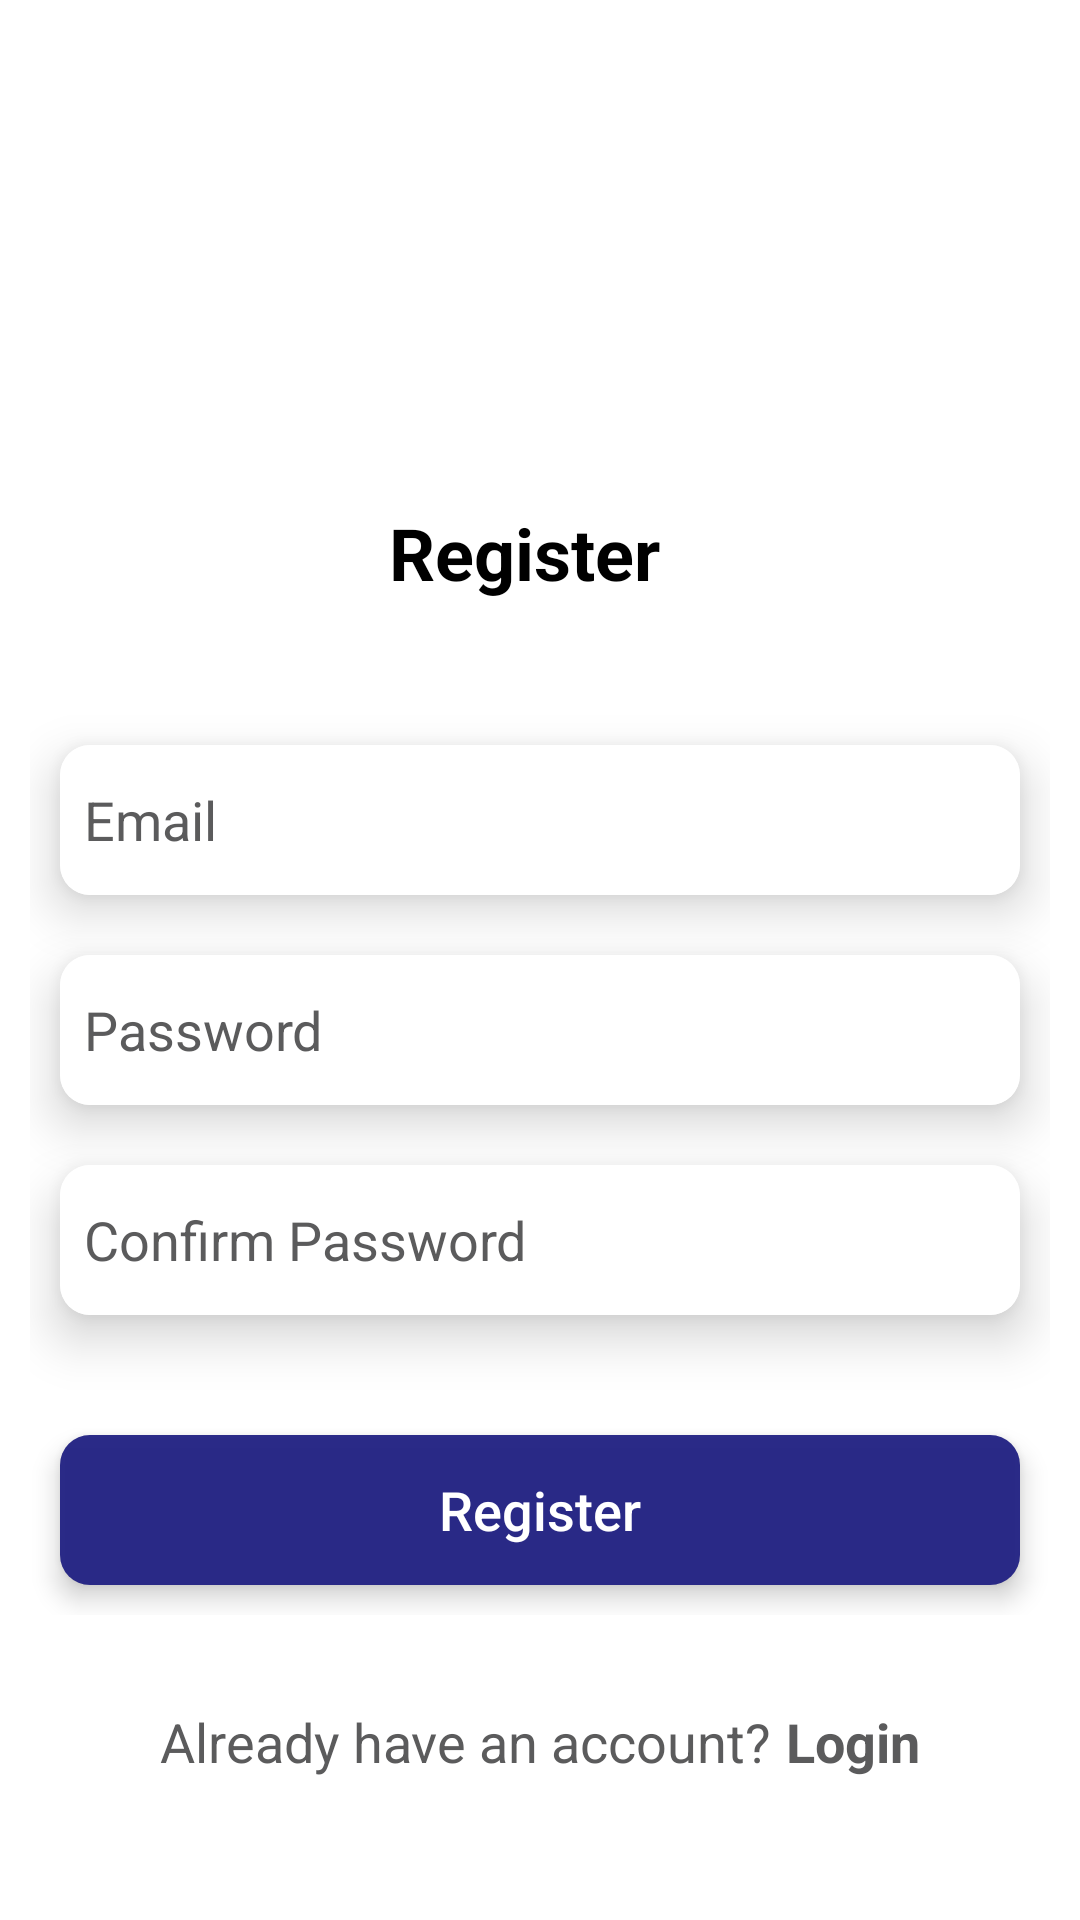

This screen was rendered from an Android layout file. Write that file and the resources it references.
<!-- AndroidManifest.xml: application theme Theme.MoviesFirebase -->
<!-- res/layout/activity_sign_up.xml -->
<?xml version="1.0" encoding="utf-8"?>
<LinearLayout xmlns:android="http://schemas.android.com/apk/res/android"
    xmlns:app="http://schemas.android.com/apk/res-auto"
    android:layout_width="match_parent"
    android:layout_height="match_parent"
    android:background="@color/white"
    android:orientation="vertical"
    android:gravity="center"
    android:weightSum="10">

    <View
        android:layout_width="match_parent"
        android:layout_height="@dimen/dimens_30dp" />

    <androidx.core.widget.NestedScrollView
        android:layout_width="match_parent"
        android:layout_height="match_parent">

        <LinearLayout
            android:layout_width="match_parent"
            android:layout_height="match_parent"
            android:orientation="vertical">

            <LinearLayout
                android:layout_width="match_parent"
                android:layout_height="wrap_content"
                android:gravity="center"
                android:orientation="vertical"
                android:padding="10dp">

                <ImageView
                    android:id="@+id/splash_logo"
                    android:layout_width="120dp"
                    android:layout_height="120dp"
                    android:src="@drawable/img" />

                <androidx.appcompat.widget.AppCompatTextView
                    android:layout_width="wrap_content"
                    android:layout_height="wrap_content"
                    android:layout_gravity="center"
                    android:layout_margin="8dp"

                    android:paddingEnd="@dimen/dimens_10dp"
                    android:text="Register"
                    android:textColor="@color/black"
                    android:textSize="@dimen/dimens_24sp"
                    android:textStyle="bold" />

                <View
                    android:layout_width="match_parent"
                    android:layout_height="@dimen/dimens_30dp" />



                <androidx.cardview.widget.CardView
                    android:layout_width="match_parent"
                    android:layout_height="50dp"
                    android:layout_margin="@dimen/dimens_10dp"
                    android:layout_marginTop="@dimen/dimens_10dp"
                    android:elevation="@dimen/dimens_30dp"
                    app:cardBackgroundColor="@color/white"
                    app:cardCornerRadius="@dimen/dimens_10dp"
                    app:cardElevation="@dimen/dimens_10dp">

                    <androidx.appcompat.widget.AppCompatEditText
                        android:id="@+id/edtEmail"
                        android:layout_width="match_parent"
                        android:layout_height="match_parent"
                        android:background="@color/white"
                        android:textColor="@color/black"
                        android:hint="@string/lbl_email"
                        android:imeOptions="actionNext"
                        android:inputType="textEmailAddress"
                        android:maxLines="1"
                        android:minLines="1"
                        android:padding="@dimen/dimens_8dp"
                        android:singleLine="true"
                        android:textColorHint="@color/grey"
                        android:textSize="@dimen/dimens_18sp" />

                </androidx.cardview.widget.CardView>

                <androidx.cardview.widget.CardView
                    android:layout_width="match_parent"
                    android:layout_height="50dp"
                    android:layout_margin="@dimen/dimens_10dp"
                    android:layout_marginTop="@dimen/dimens_10dp"
                    android:elevation="@dimen/dimens_30dp"
                    app:cardBackgroundColor="@color/white"
                    app:cardCornerRadius="@dimen/dimens_10dp"
                    app:cardElevation="@dimen/dimens_10dp">

                    <androidx.appcompat.widget.AppCompatEditText
                        android:id="@+id/edtPassword"
                        android:layout_width="match_parent"
                        android:layout_height="match_parent"
                        android:background="@color/white"
                        android:textColor="@color/black"
                        android:hint="@string/lbl_password"
                        android:imeOptions="actionNext"
                        android:inputType="textPassword"
                        android:maxLines="1"
                        android:minLines="1"
                        android:padding="@dimen/dimens_8dp"
                        android:singleLine="true"
                        android:textColorHint="@color/grey"
                        android:textSize="18sp" />

                </androidx.cardview.widget.CardView>

                <androidx.cardview.widget.CardView
                    android:layout_width="match_parent"
                    android:layout_height="50dp"
                    android:layout_margin="@dimen/dimens_10dp"
                    android:layout_marginTop="@dimen/dimens_10dp"
                    android:elevation="@dimen/dimens_30dp"
                    app:cardBackgroundColor="@color/white"
                    app:cardCornerRadius="@dimen/dimens_10dp"
                    app:cardElevation="@dimen/dimens_10dp">

                    <androidx.appcompat.widget.AppCompatEditText
                        android:id="@+id/edtConPassword"
                        android:layout_width="match_parent"
                        android:layout_height="match_parent"
                        android:background="@color/white"
                        android:textColor="@color/black"
                        android:hint="@string/lbl_confirm_password"
                        android:imeOptions="actionNext"
                        android:inputType="textPassword"
                        android:maxLines="1"
                        android:minLines="1"
                        android:padding="@dimen/dimens_8dp"
                        android:singleLine="true"
                        android:textColorHint="@color/grey"
                        android:textSize="@dimen/dimens_18sp" />

                </androidx.cardview.widget.CardView>


                <androidx.cardview.widget.CardView
                    android:layout_width="match_parent"
                    android:layout_height="50dp"
                    android:layout_marginTop="@dimen/dimens_30dp"
                    android:layout_marginBottom="@dimen/dimens_10dp"
                    android:layout_marginLeft="@dimen/dimens_10dp"
                    android:layout_marginRight="@dimen/dimens_10dp"
                    android:elevation="@dimen/dimens_30dp"
                    android:padding="@dimen/dimens_10dp"
                    app:cardCornerRadius="@dimen/dimens_10dp"
                    app:cardElevation="@dimen/dimens_5dp">

                    <androidx.appcompat.widget.AppCompatButton
                        android:id="@+id/btnSignup"
                        android:layout_width="match_parent"
                        android:layout_height="match_parent"
                        android:background="@color/blue"
                        android:padding="@dimen/dimens_8dp"
                        android:text="@string/lbl_Signup"
                        android:textAllCaps="false"
                        android:textColor="@color/white"
                        android:textSize="@dimen/dimens_18sp" />

                </androidx.cardview.widget.CardView>

                
                
                
            </LinearLayout>

            <RelativeLayout
                android:layout_width="wrap_content"
                android:layout_height="wrap_content"
                android:layout_gravity="center|bottom"
                android:layout_marginTop="@dimen/dimens_20dp"
                android:layout_marginBottom="@dimen/dimens_30dp">

                <androidx.appcompat.widget.AppCompatTextView
                    android:id="@+id/txtdonotAcc"
                    android:layout_width="wrap_content"
                    android:layout_height="wrap_content"
                    android:layout_gravity="center"
                    android:text="@string/already_have_an_account"
                    android:textAlignment="center"
                    android:textColor="@color/grey"
                    android:textSize="@dimen/dimens_18sp" />

                <androidx.appcompat.widget.AppCompatTextView
                    android:id="@+id/txtlogin"
                    android:layout_width="wrap_content"
                    android:layout_height="wrap_content"
                    android:layout_gravity="center"
                    android:layout_toEndOf="@id/txtdonotAcc"
                    android:paddingStart="@dimen/dimens_5dp"
                    android:text="@string/lbl_login"
                    android:textAlignment="center"
                    android:textColor="@color/grey"
                    android:textSize="@dimen/dimens_18sp"
                    android:textStyle="bold" />

            </RelativeLayout>

        </LinearLayout>

    </androidx.core.widget.NestedScrollView>



</LinearLayout>
<!-- resources referenced by this layout -->
<resources>
  <color name="black">#FF000000</color>
  <color name="blue">#F7252585</color>
  <color name="grey">#F7565657</color>
  <color name="white">#FFFFFFFF</color>
  <dimen name="dimens_10dp">10dp</dimen>
  <dimen name="dimens_18sp">18sp</dimen>
  <dimen name="dimens_20dp">20dp</dimen>
  <dimen name="dimens_24sp">24sp</dimen>
  <dimen name="dimens_30dp">30dp</dimen>
  <dimen name="dimens_5dp">5dp</dimen>
  <dimen name="dimens_8dp">8dp</dimen>
  <string name="already_have_an_account">Already have an account?</string>
  <string name="lbl_Signup">Register</string>
  <string name="lbl_confirm_password">Confirm Password</string>
  <string name="lbl_email">Email</string>
  <string name="lbl_login">Login</string>
  <string name="lbl_password">Password</string>
  <style name="Theme.MoviesFirebase" parent="Base.Theme.MoviesFirebase" />
  <style name="Base.Theme.MoviesFirebase" parent="Theme.Material3.DayNight.NoActionBar">
          
          
      </style>
</resources>
